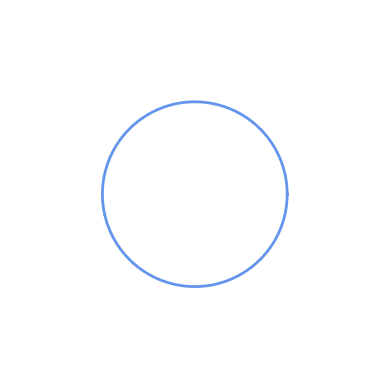

Python code for this plot:
import numpy as np
import matplotlib.pyplot as plt
from matplotlib.animation import FuncAnimation

WIDTH, HEIGHT = 600, 600
RADIUS = 150
NUM_POINTS = 120
DURATION = 4.0  
FPS = 60
TOTAL_FRAMES = int(DURATION * FPS)

CENTER = np.array([WIDTH // 2, HEIGHT // 2])

def generate_circle_points(center, radius, num_points):
    angles = np.linspace(0, 2 * np.pi, num_points, endpoint=False)
    x = center[0] + radius * np.cos(angles)
    y = center[1] + radius * np.sin(angles)
    return np.column_stack((x, y))

def generate_square_points(center, radius, num_points):
    points = []
    for i in range(num_points):
        t = i / num_points
        angle = 2 * np.pi * t
        x = np.cos(angle)
        y = np.sin(angle)
        max_component = max(abs(x), abs(y))
        x = (x / max_component) * radius
        y = (y / max_component) * radius
        points.append(center + np.array([x, y]))
    return np.array(points)

def interpolate_points(p1, p2, t):
    return p1 + (p2 - p1) * t


circle = generate_circle_points(CENTER, RADIUS, NUM_POINTS)
square = generate_square_points(CENTER, RADIUS, NUM_POINTS)

fig, ax = plt.subplots()
ax.set_aspect('equal')
ax.set_xlim(0, WIDTH)
ax.set_ylim(0, HEIGHT)
ax.axis('off')
polygon, = ax.plot([], [], color='cornflowerblue', lw=2)

direction = [1]  

def update(frame):
    t = frame / TOTAL_FRAMES
    t = min(t, 1)
    if direction[0] == 1:
        shape = interpolate_points(circle, square, t)
    else:
        shape = interpolate_points(square, circle, t)

    if frame == TOTAL_FRAMES - 1:
        direction[0] *= -1 
        ani.event_source.stop()  
        plt.pause(0.2)
        ani.event_source.start()

    polygon.set_data(np.append(shape[:, 0], shape[0, 0]), np.append(shape[:, 1], shape[0, 1]))
    return polygon,

ani = FuncAnimation(fig, update, frames=TOTAL_FRAMES, interval=1000/FPS, blit=True, repeat=True)
plt.show()
